Run: headless pygame with SDL's dummy video driver; simulated clock (each Clock.tick advances the game by its frame time, no real sleeping); random seed 0; keys injected as events and as key.get_pressed() state; no mouse input.
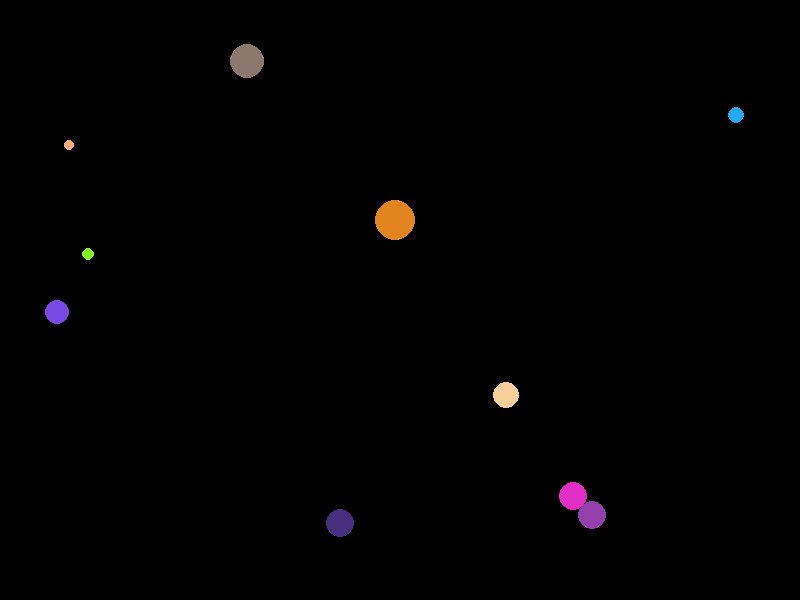
Frame 1 of 4 · flips 1–60 · no input
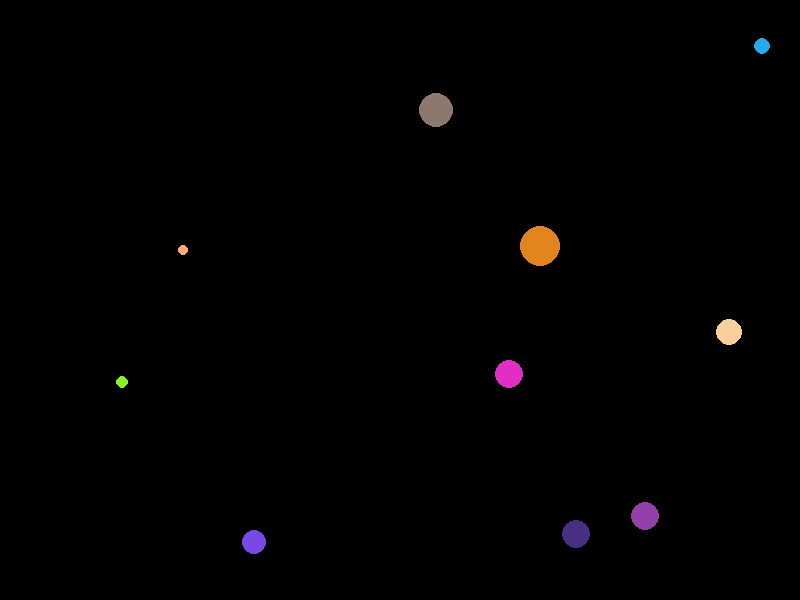
Frame 2 of 4 · flips 61–180 · tapped SPACE, RETURN · held RIGHT (→), D
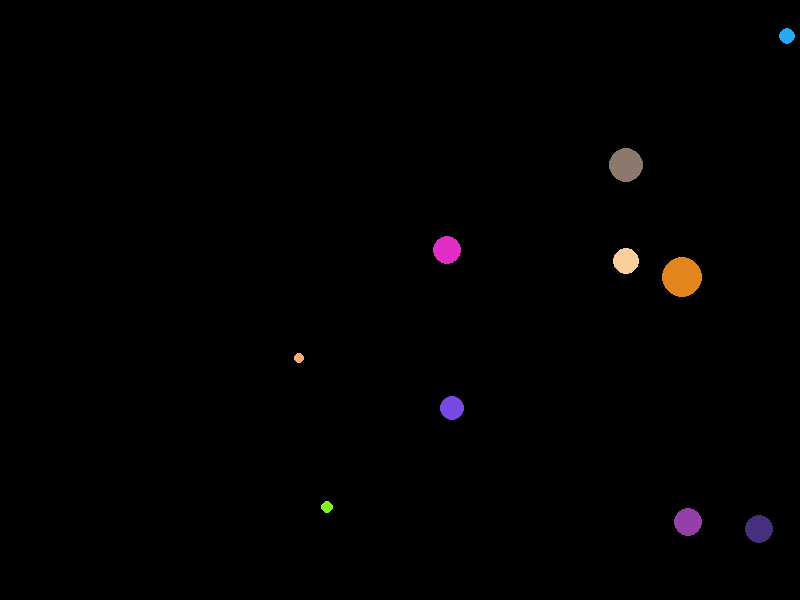
Frame 3 of 4 · flips 181–300 · held DOWN (↓), S
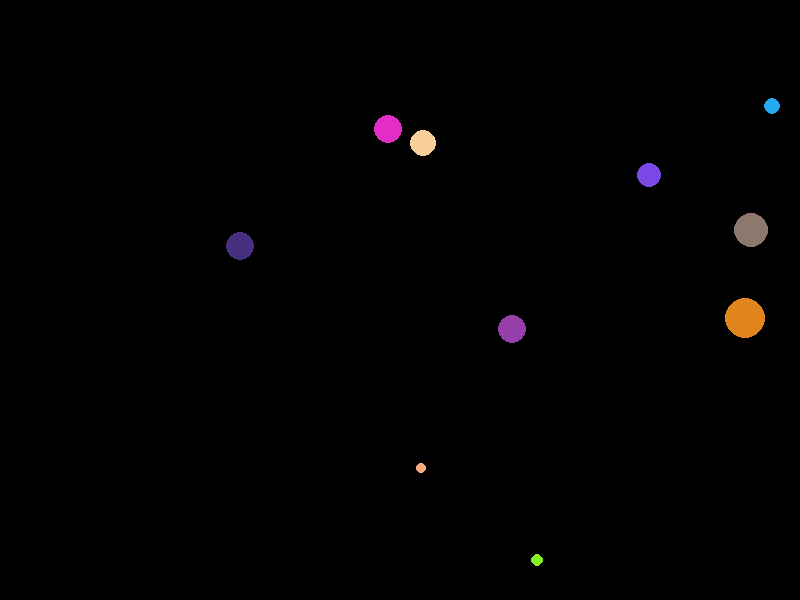
Frame 4 of 4 · flips 301–420 · held LEFT (←), A, UP (↑), W

The pygame program that drew these frames:

import pygame
import math
import random

# Constants
G = 0.1  # Gravity constant
WIDTH, HEIGHT = 800, 600

class Planet:
    def __init__(self, x, y, mass, radius, color):
        self.x = x
        self.y = y
        self.mass = mass
        self.radius = radius
        self.color = color
        self.vel_x = random.uniform(-2, 2)
        self.vel_y = random.uniform(-2, 2)

    def apply_gravity(self, other):
        dx = other.x - self.x
        dy = other.y - self.y
        dist = math.sqrt(dx**2 + dy**2)
        if dist == 0:
            return
        force = G * self.mass * other.mass / dist**2
        angle = math.atan2(dy, dx)
        self.vel_x += force * math.cos(angle) / self.mass
        self.vel_y += force * math.sin(angle) / self.mass

    def update(self):
        self.x += self.vel_x
        self.y += self.vel_y

        # Boundary checking
        if self.x - self.radius < 0 or self.x + self.radius > WIDTH:
            self.vel_x *= -1
        if self.y - self.radius < 0 or self.y + self.radius > HEIGHT:
            self.vel_y *= -1

    def draw(self, screen):
        pygame.draw.circle(screen, self.color, (int(self.x), int(self.y)), self.radius)

def main():
    pygame.init()
    screen = pygame.display.set_mode((WIDTH, HEIGHT))
    clock = pygame.time.Clock()

    planets = [
        Planet(random.randint(0, WIDTH), random.randint(0, HEIGHT), random.randint(10, 100), random.randint(5, 20), (random.randint(0, 255), random.randint(0, 255), random.randint(0, 255))) for _ in range(10)
    ]

    running = True
    while running:
        for event in pygame.event.get():
            if event.type == pygame.QUIT:
                running = False

        screen.fill((0, 0, 0))

        for i in range(len(planets)):
            for j in range(i+1, len(planets)):
                planets[i].apply_gravity(planets[j])
                planets[j].apply_gravity(planets[i])

        for planet in planets:
            planet.update()
            planet.draw(screen)

        pygame.display.flip()
        clock.tick(60)

    pygame.quit()

if __name__ == "__main__":
    main()
